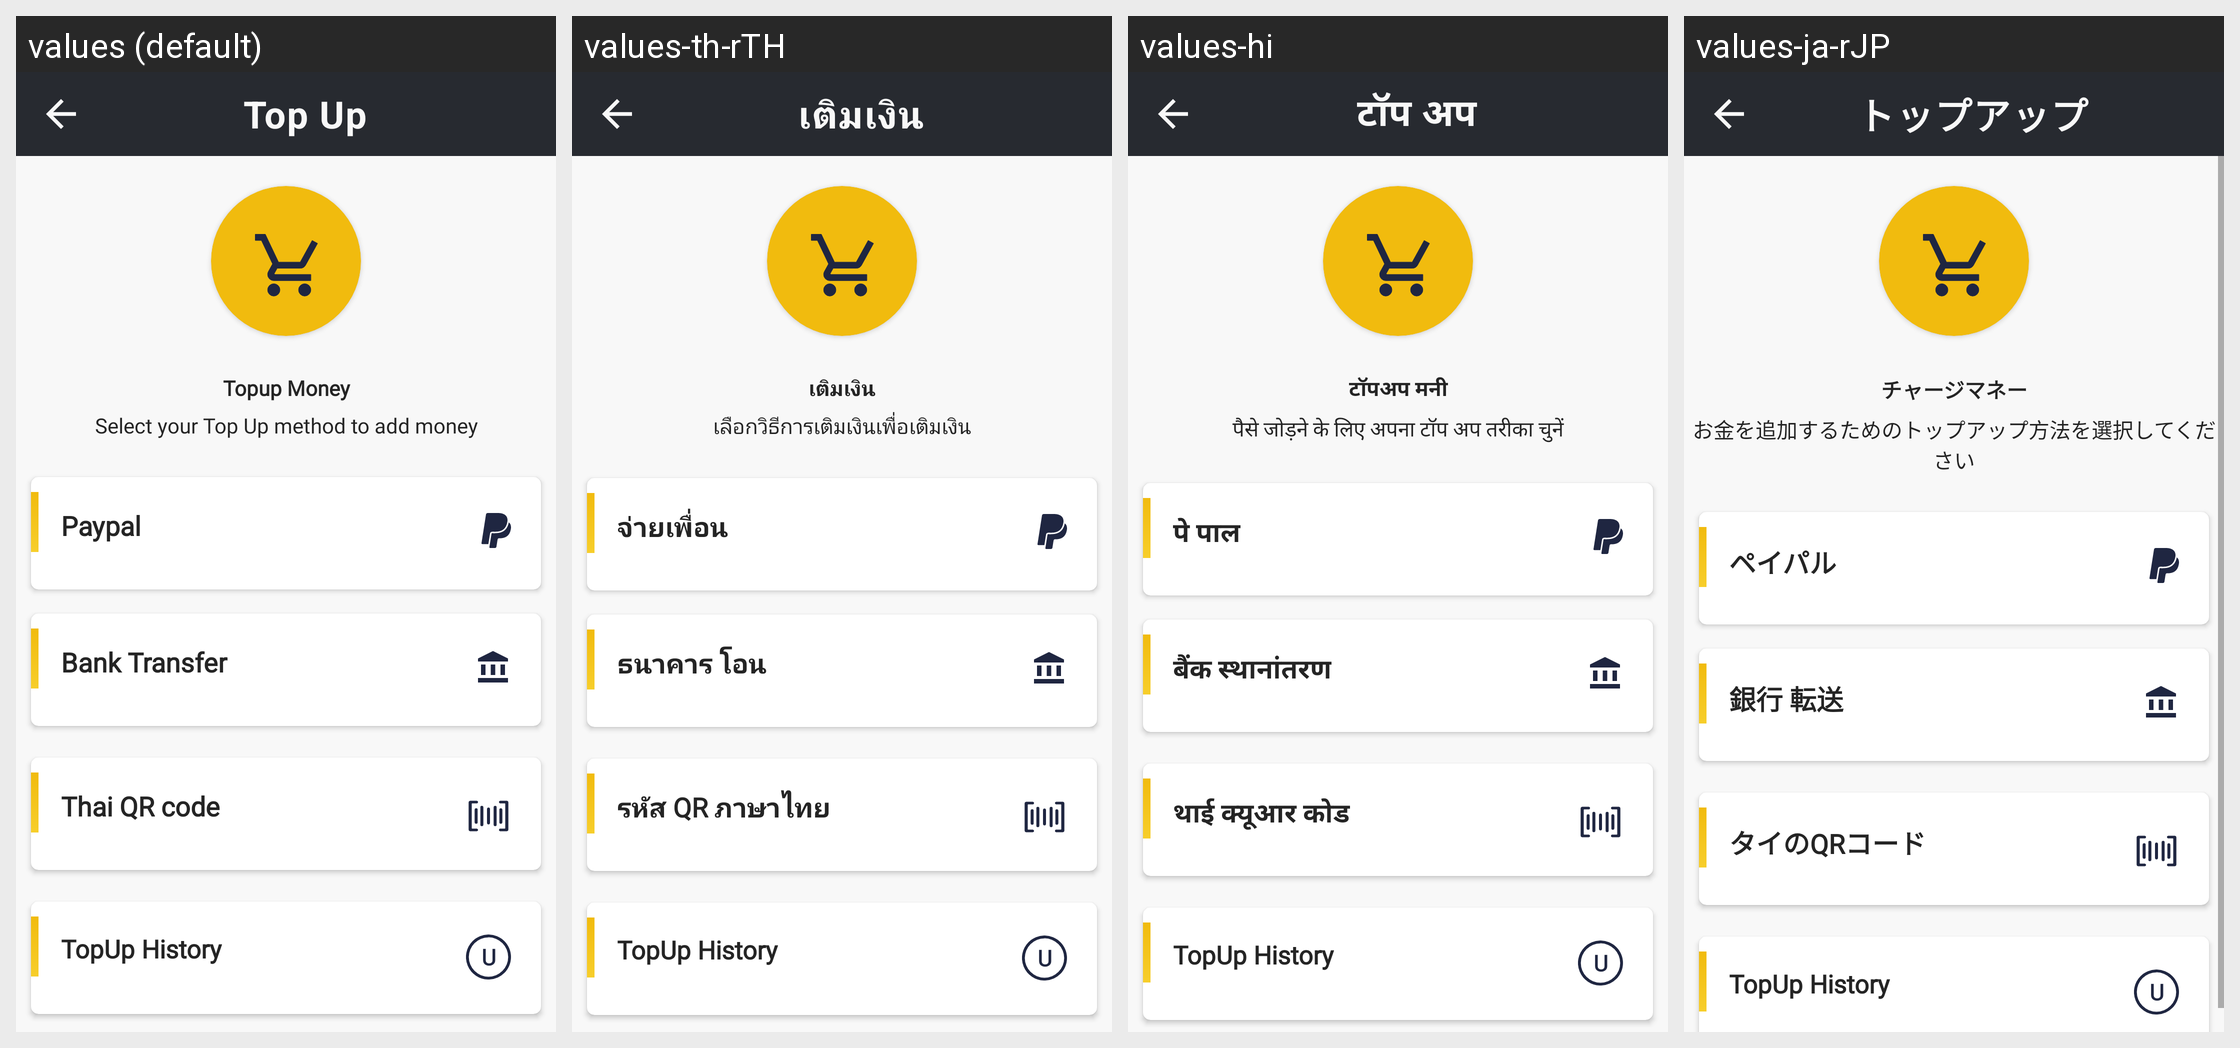

Translations of the strings shown on this Android screen, per locale in the grid:
Android screen res/layout/activity_top_up__money.xml rendered under 4 locales, left to right: values (default), values-th-rTH, values-hi, values-ja-rJP. Device: Nexus 5 (rendered at 1080×1920; each locale shown at half size, 540×960, under a caption strip naming it); theme Theme.CroytoWallet.
Other locales in the repository, not shown: values-zh-rCN.
Strings drawn on this screen, with the default value and each locale's value (text and hints the layout hard-codes, and strings that could not be matched under every locale, appear in the picture but are not listed):

add_money
  values: Top Up
  values-th-rTH: เติมเงิน
  values-hi: टॉप अप
  values-ja-rJP: トップアップ

top_money
  values: Topup Money
  values-th-rTH: เติมเงิน
  values-hi: टॉपअप मनी
  values-ja-rJP: チャージマネー

top_money1
  values: Select your Top Up method to add money
  values-th-rTH: เลือกวิธีการเติมเงินเพื่อเติมเงิน
  values-hi: पैसे जोड़ने के लिए अपना टॉप अप तरीका चुनें
  values-ja-rJP: お金を追加するためのトップアップ方法を選択してください

paypal
  values: Paypal
  values-th-rTH: จ่ายเพื่อน
  values-hi: पे पाल
  values-ja-rJP: ペイパル

bank
  values: Bank Transfer
  values-th-rTH: ธนาคาร โอน
  values-hi: बैंक स्थानांतरण
  values-ja-rJP: 銀行 転送

qr_code
  values: Thai QR code
  values-th-rTH: รหัส QR ภาษาไทย
  values-hi: थाई क्यूआर कोड
  values-ja-rJP: タイのQRコード
